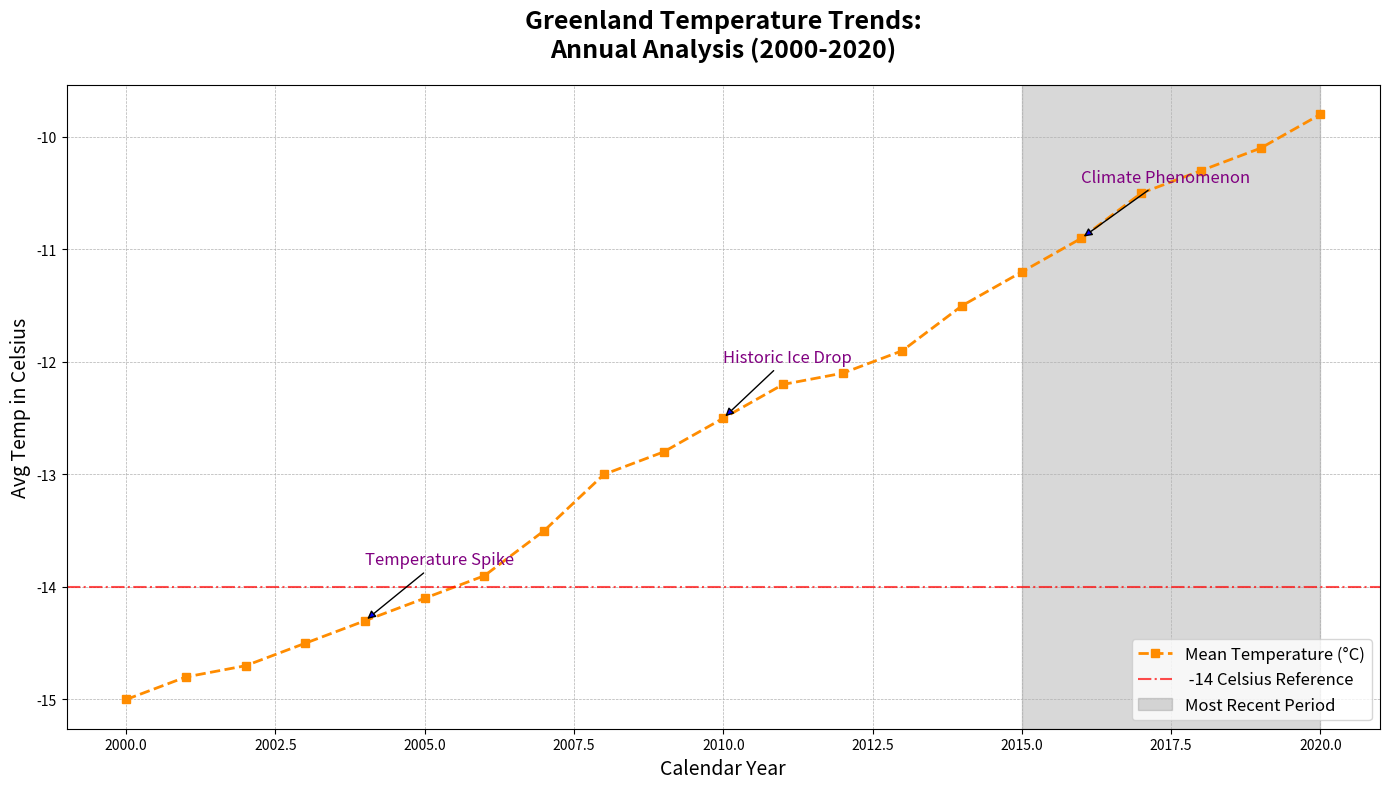

This chart was generated by the following Python code:
import matplotlib.pyplot as plt
import numpy as np

years = np.arange(2000, 2021)
avg_temp_greenland = np.array([-15, -14.8, -14.7, -14.5, -14.3, -14.1, -13.9, -13.5, 
                               -13.0, -12.8, -12.5, -12.2, -12.1, -11.9, -11.5, -11.2, 
                               -10.9, -10.5, -10.3, -10.1, -9.8])

plt.figure(figsize=(14, 8))

# Modified color and marker style
plt.plot(years, avg_temp_greenland, label='Mean Temperature (°C)', color='darkorange', linestyle='--', linewidth=2, marker='s')
plt.title('Greenland Temperature Trends:\nAnnual Analysis (2000-2020)', fontsize=18, fontweight='bold', pad=20)
plt.xlabel('Calendar Year', fontsize=14)
plt.ylabel('Avg Temp in Celsius', fontsize=14)

# Changed the color and style of axhline
plt.axhline(y=-14, color='red', linestyle='-.', alpha=0.7, label=' -14 Celsius Reference')
plt.axvspan(2015, 2020, color='grey', alpha=0.3, label='Most Recent Period')

# Modified annotations and arrow style
for notable_year, annotation in zip([2004, 2010, 2016], ['Temperature Spike', 'Historic Ice Drop', 'Climate Phenomenon']):
    plt.annotate(annotation, xy=(notable_year, avg_temp_greenland[notable_year - 2000]), 
                 xytext=(notable_year, avg_temp_greenland[notable_year - 2000] + 0.5),
                 arrowprops=dict(facecolor='blue', arrowstyle='-|>'),
                 fontsize=12, color='purple')

# Adding grid
plt.grid(True, linestyle='--', linewidth=0.5)

plt.legend(loc='lower right', fontsize=12)
plt.tight_layout()
plt.show()
